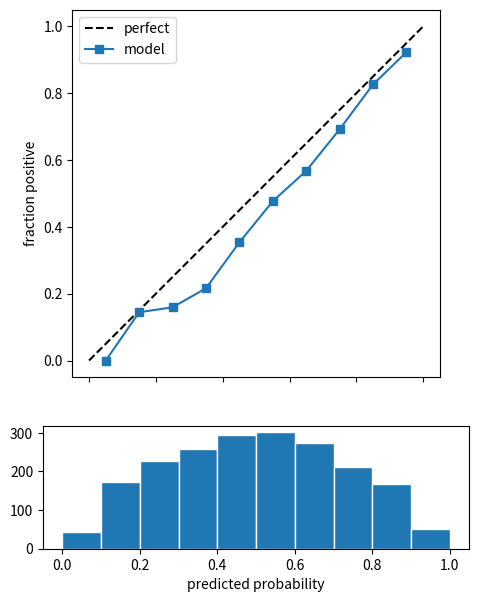

Recreate this plot in Python.
# Calibration plot with binned reliability, perfect-calibration line, and a histogram of predicted probabilities below.
import numpy as np
import matplotlib.pyplot as plt

rng = np.random.default_rng(46)
p = rng.beta(2, 2, 2000)
y = rng.random(2000) < p ** 1.3
bins = np.linspace(0, 1, 11)
idx = np.digitize(p, bins) - 1
centers = (bins[:-1] + bins[1:]) / 2
frac = np.array([y[idx == i].mean() for i in range(10)])
fig, (a, b) = plt.subplots(2, 1, figsize=(5.5, 7), sharex=True, gridspec_kw={"height_ratios": [3, 1]})
a.plot([0, 1], [0, 1], "k--", label="perfect")
a.plot(centers, frac, "s-", label="model")
a.set_ylabel("fraction positive")
a.legend()
a.set_aspect("equal")
b.hist(p, bins=bins, color="C0", edgecolor="w")
b.set_xlabel("predicted probability")
print(np.round(frac, 3).tolist())
fig.savefig("calibration.png", dpi=50)
